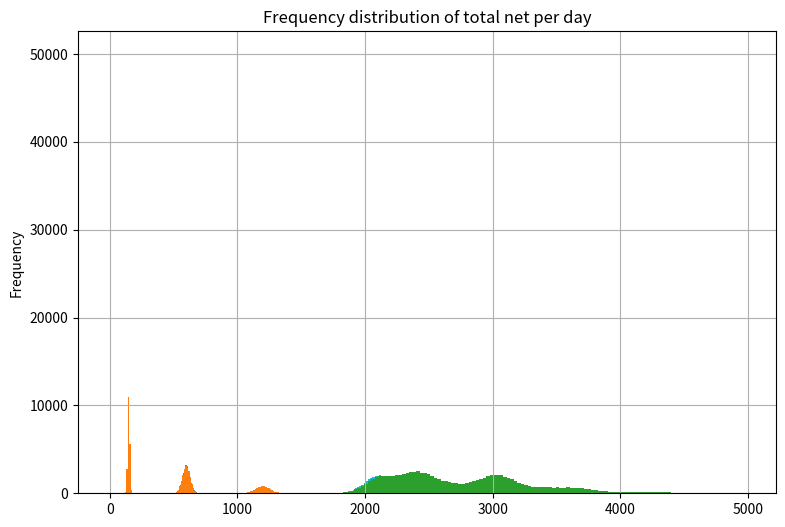

The matplotlib source for this figure:
%matplotlib inline
def dist_summary(dist, names = 'dist_name'):
    import pandas as pd
    import matplotlib.pyplot as plt
    ser = pd.Series(dist)
    fig = plt.figure(1, figsize=(9, 6))
    ax = fig.gca()
    ser.hist(ax = ax, bins = 120)
    ax.set_title('Frequency distribution of ' + names)
    ax.set_ylabel('Frequency')
    plt.show()
    return(ser.describe())

def sim_normal(nums, mean = 600, sd = 30):
    import numpy as np
    import numpy.random as nr
    for n in nums:
        dist = nr.normal(loc = mean, scale = sd, size = n)
        titl = 'Normal distribution with ' + str(n) + ' values'
        print('Summary for ' + str(n) + ' samples')
        print(dist_summary(dist, titl))   
        print('Emperical 95% CIs')
        print(np.percentile(dist, [2.5, 97.5]))
        print(' ')
    return('Done!')

nums = [100, 1000, 10000, 100000]
sim_normal(nums)

def sim_poisson(nums, mean = 600):
    import numpy as np
    import numpy.random as nr
    for n in nums:
        dist = nr.poisson(lam = mean, size = n)
        titl = 'Poisson distribution with ' + str(n) + ' values'
        print(dist_summary(dist, titl))    
        print('Emperical 95% CIs')
        print(np.percentile(dist, [2.5, 97.5]))
        print(' ')
    return('Done!')

sim_poisson([100000])

def gen_profits(num):  
    import numpy.random as nr
    unif = nr.uniform(size = num)
    out = [5 if x < 0.3 else (3.5 if x < 0.6 else 4) for x in unif]
    return(out)

prfts = gen_profits(100000)
dist_summary(prfts, 'profits')

def gen_tips(num):  
    import numpy.random as nr
    unif = nr.uniform(size = num)
    out = [0 if x < 0.5 else (0.25 if x < 0.7 
      else (1.0 if x < 0.9 else 2.0)) for x in unif]
    return(out)

tps = gen_tips(100000)
dist_summary(tps, 'tips')

def sim_lemonade(num, mean = 600, sd = 30, pois = False):
    ## Simulate the profits and tips for
    ## a lemonade stand.
    import numpy.random as nr
  
    ## number of customer arrivals
    if pois:
        arrivals = nr.poisson(lam = mean, size = num)
    else:
        arrivals = nr.normal(loc = mean, scale = sd, size = num) 

    print(dist_summary(arrivals, 'customer arrivals per day'))
  
    ## Compute distibution of average profit per arrival
    proft = gen_profits(num)
    print(dist_summary(proft, 'profit per arrival'))
  
    ## Total profits are profit per arrival 
    ## times number of arrivals.
    total_profit = arrivals * proft 
    print(dist_summary(total_profit, 'total profit per day'))
  
    ## Compute distribution of average tips per arrival
    tps = gen_tips(num)
    print(dist_summary(tps, 'tips per arrival'))
  
    ## Compute average tips per day
    total_tips = arrivals * tps
    print(dist_summary(total_tips, 'total tips per day'))
  
    ## Compute total profits plus total tips.
    total_take = total_profit + total_tips 
    return(dist_summary(total_take, 'total net per day'))

sim_lemonade(100000)

